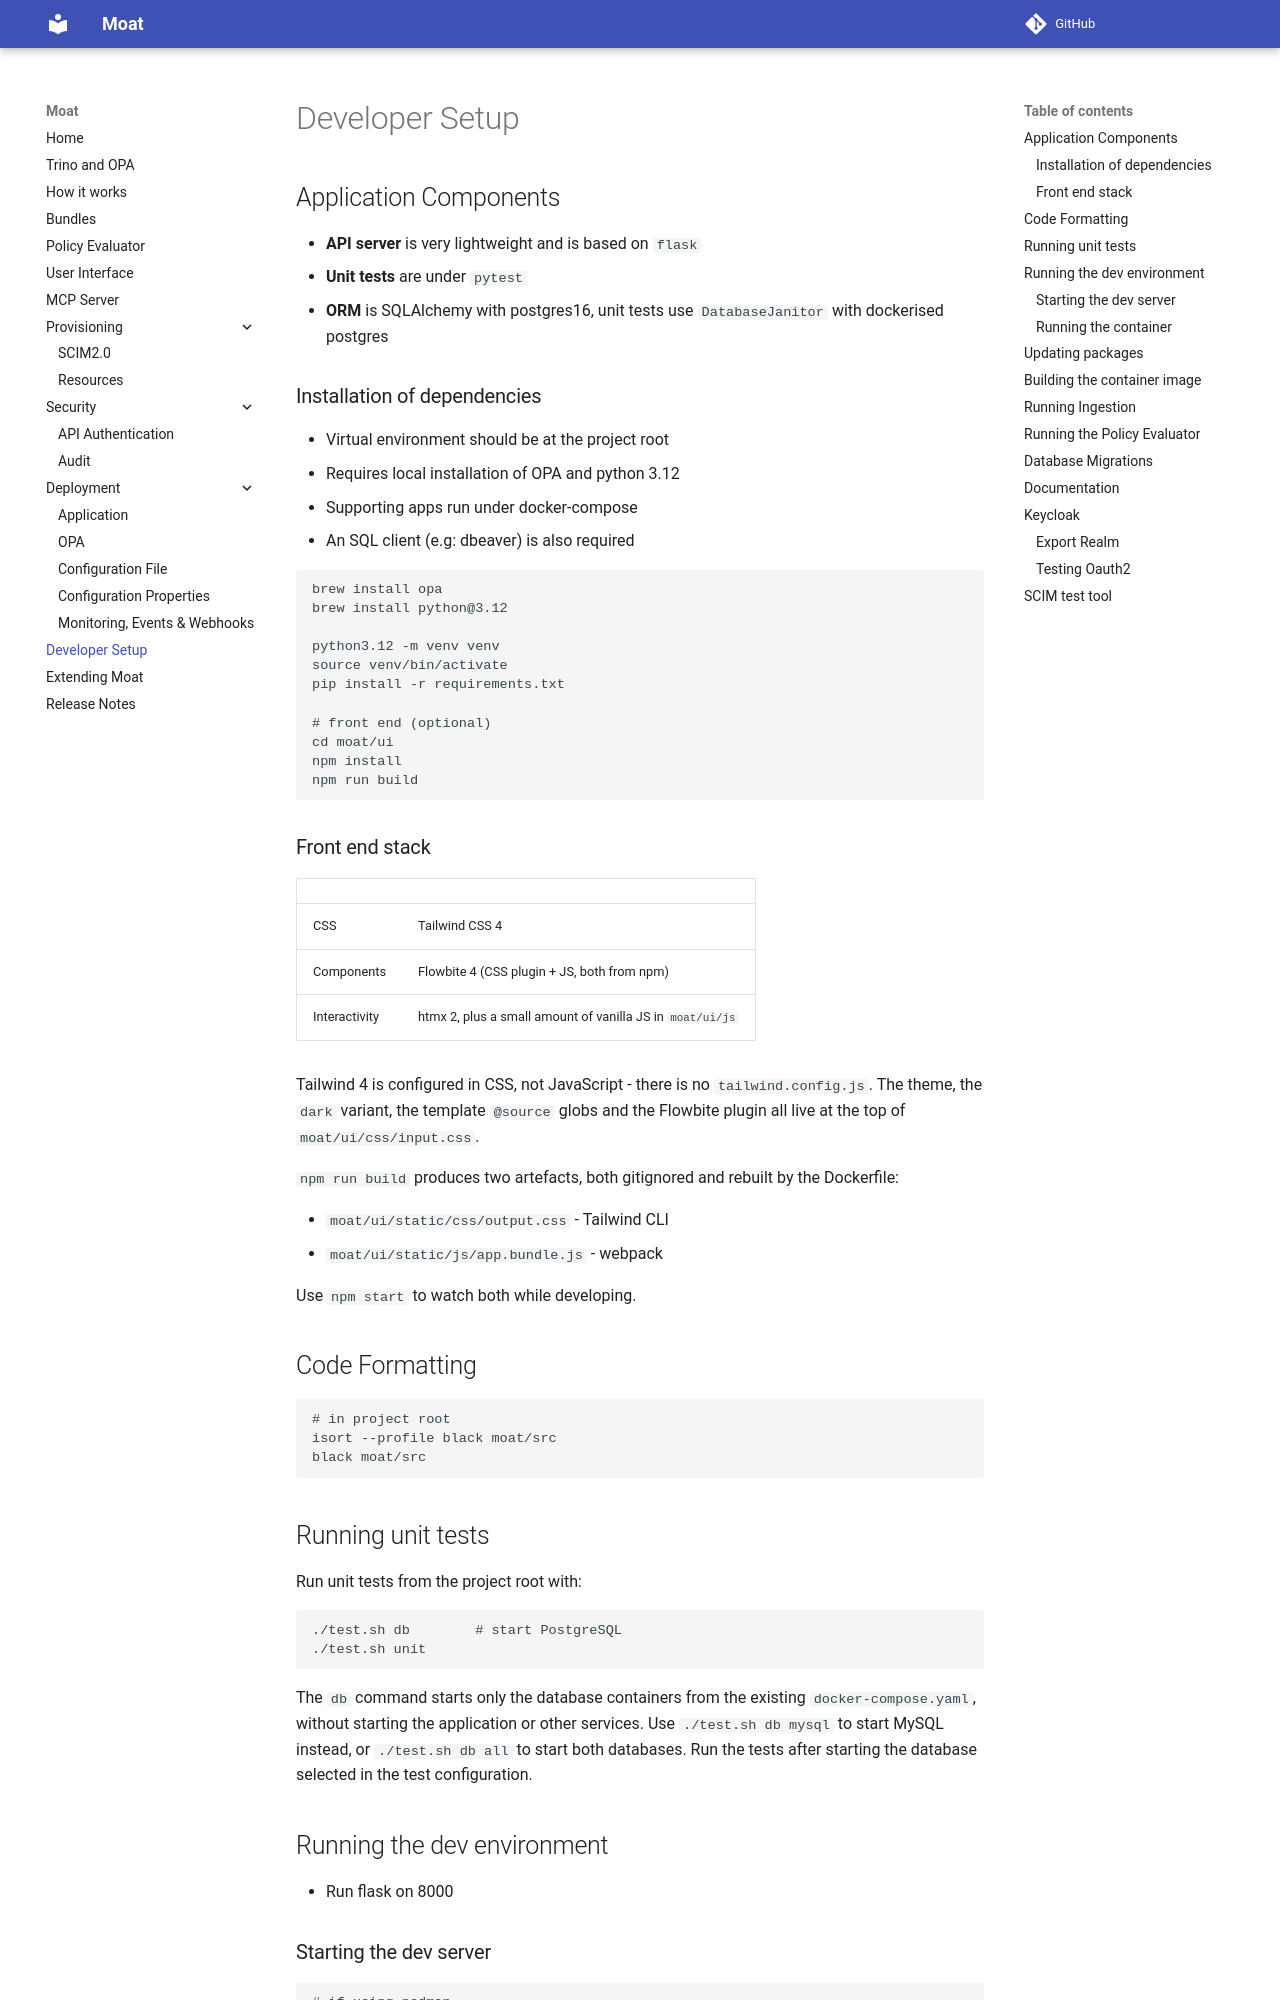

repository: moat-io/moat · page: developer_setup/index.html · generator: mkdocs

# Developer Setup

## Application Components
* **API server** is very lightweight and is based on `flask`
* **Unit tests** are under `pytest`
* **ORM** is SQLAlchemy with postgres16, unit tests use `DatabaseJanitor` with dockerised postgres

### Installation of dependencies
* Virtual environment should be at the project root
* Requires local installation of OPA and python 3.12
* Supporting apps run under docker-compose
* An SQL client (e.g: dbeaver) is also required

```bash
brew install opa
brew install python@3.12

python3.12 -m venv venv
source venv/bin/activate
pip install -r requirements.txt

# front end (optional)
cd moat/ui
npm install
npm run build
```

### Front end stack

| | |
| --- | --- |
| CSS | Tailwind CSS 4 |
| Components | Flowbite 4 (CSS plugin + JS, both from npm) |
| Interactivity | htmx 2, plus a small amount of vanilla JS in `moat/ui/js` |

Tailwind 4 is configured in CSS, not JavaScript - there is no `tailwind.config.js`.
The theme, the `dark` variant, the template `@source` globs and the Flowbite plugin
all live at the top of `moat/ui/css/input.css`.

`npm run build` produces two artefacts, both gitignored and rebuilt by the Dockerfile:

* `moat/ui/static/css/output.css` - Tailwind CLI
* `moat/ui/static/js/app.bundle.js` - webpack

Use `npm start` to watch both while developing.

## Code Formatting
```bash
# in project root
isort --profile black moat/src
black moat/src
```

## Running unit tests
Run unit tests from the project root with:

```bash
./test.sh db        # start PostgreSQL
./test.sh unit
```

The `db` command starts only the database containers from the existing
`docker-compose.yaml`, without starting the application or other services.
Use `./test.sh db mysql` to start MySQL instead, or `./test.sh db all` to start
both databases. Run the tests after starting the database selected in the test
configuration.

## Running the dev environment
* Run flask on 8000
